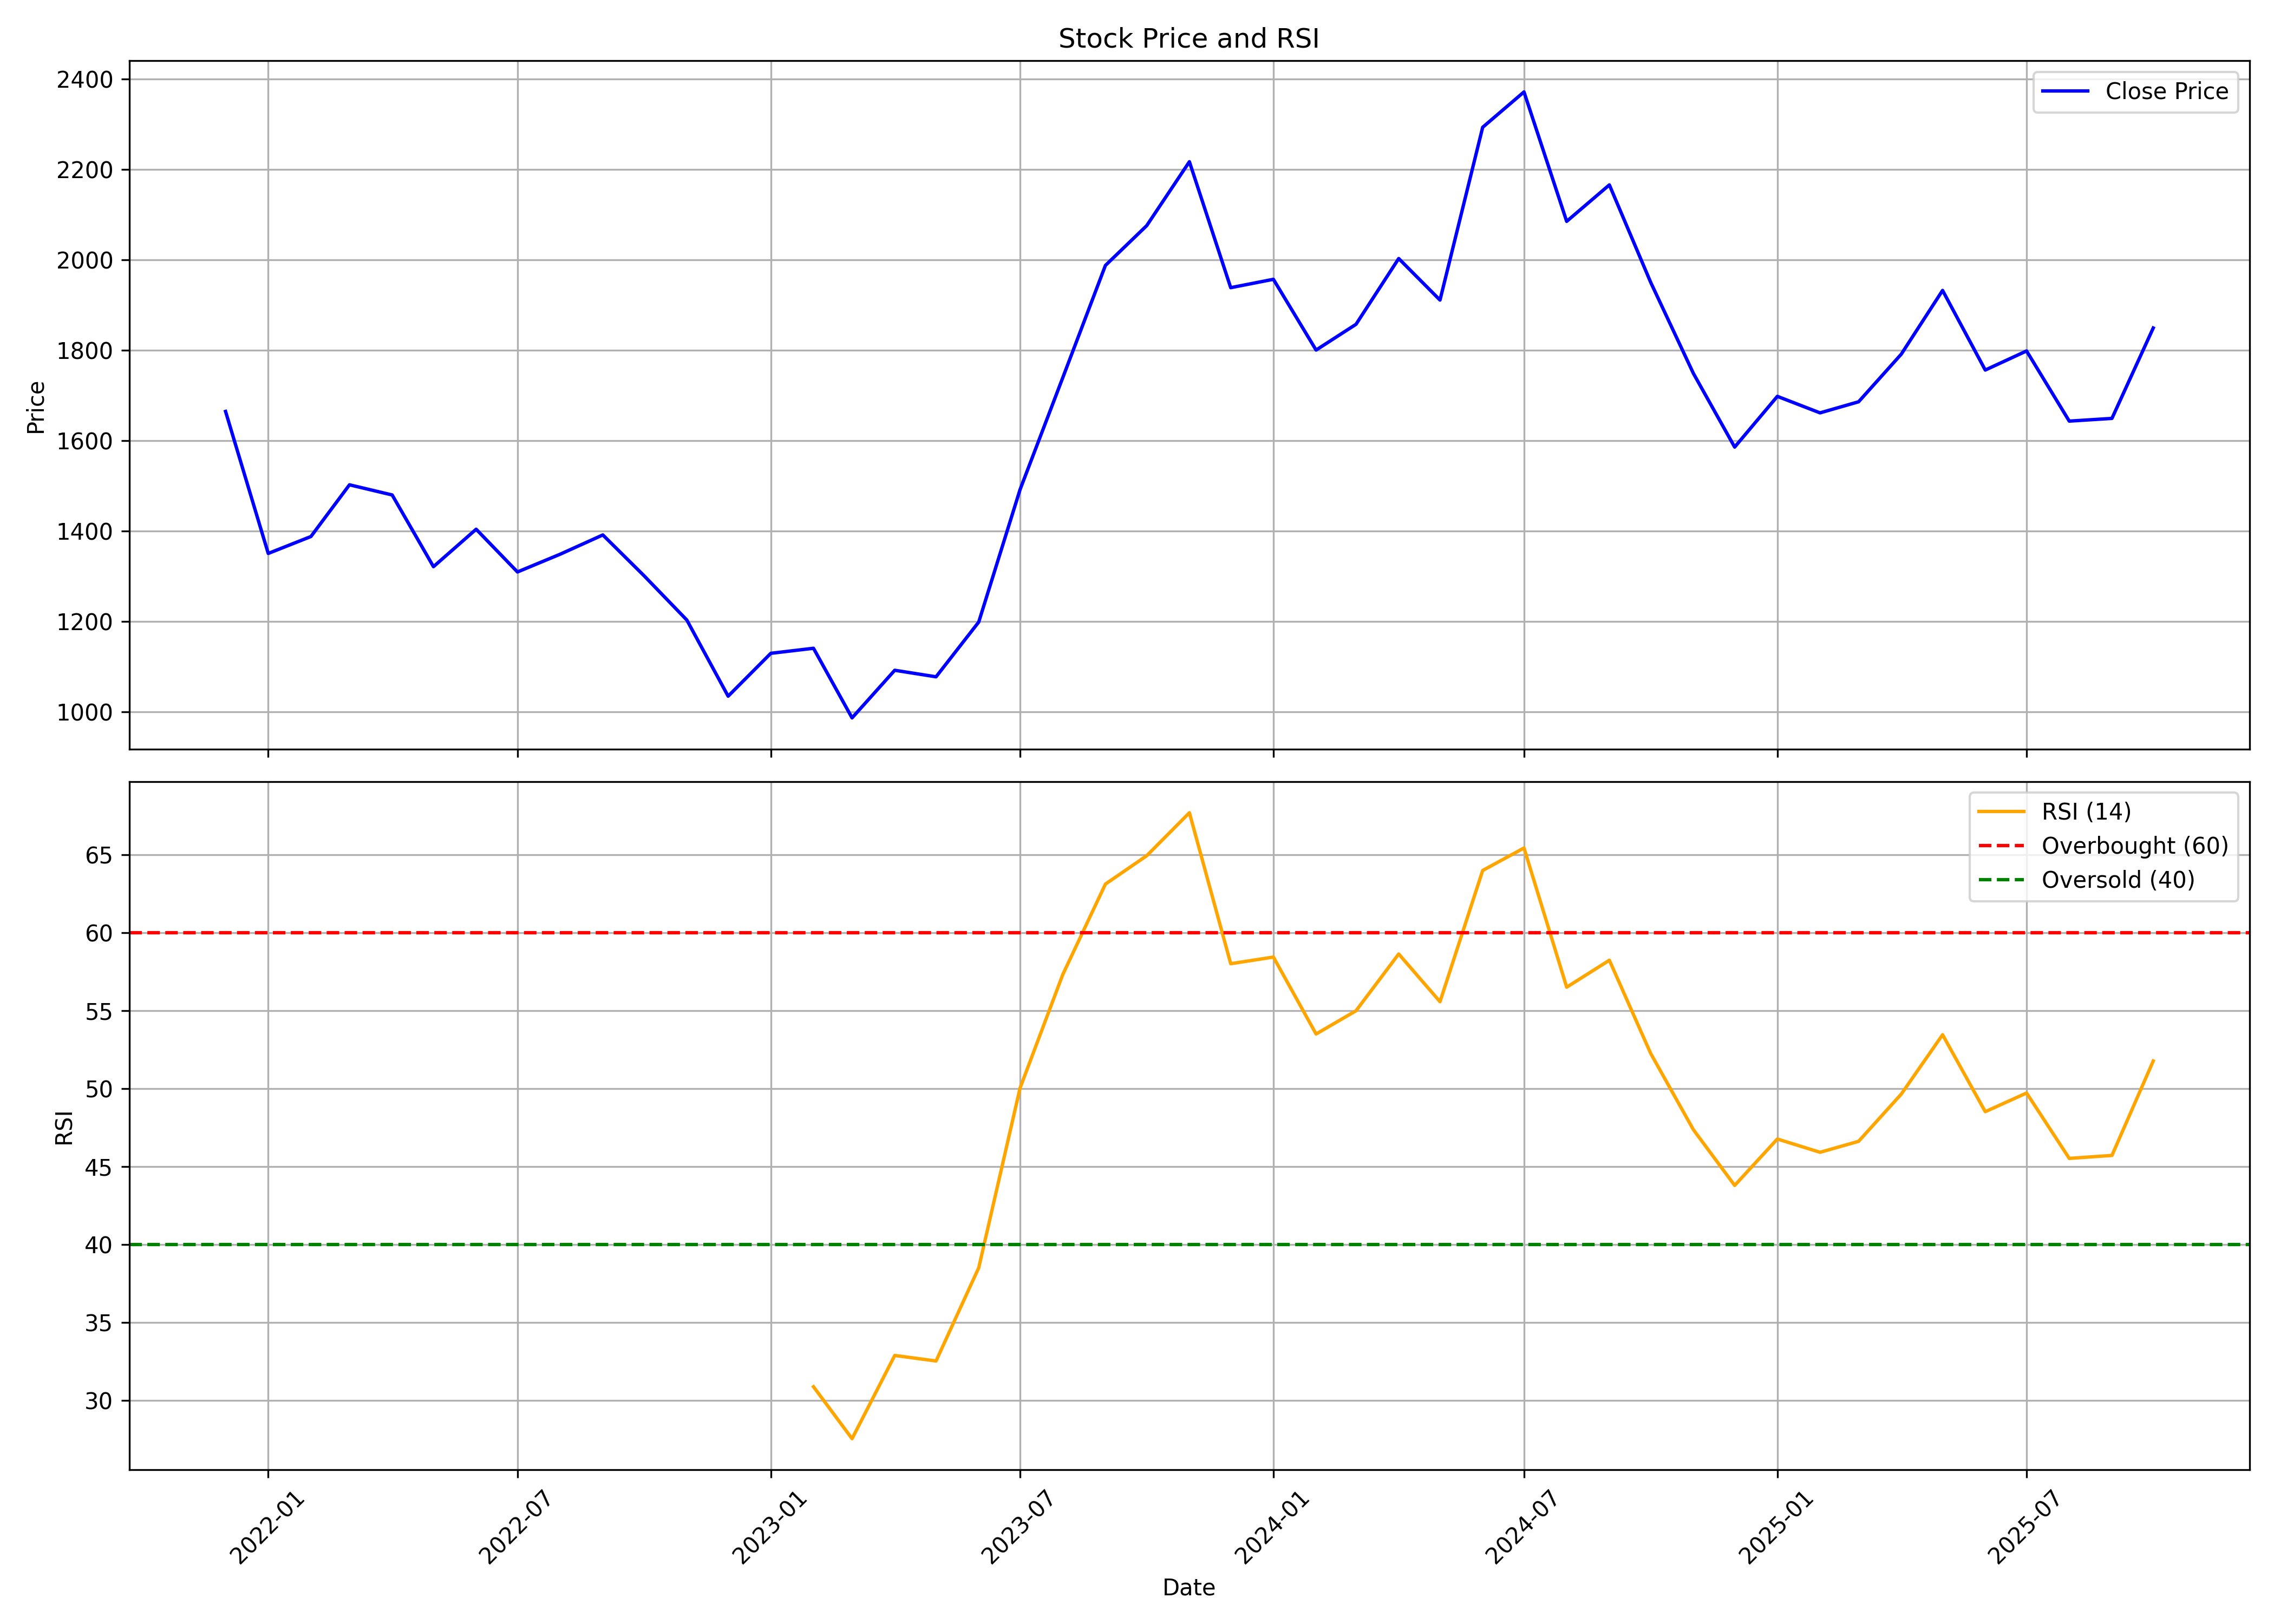

The data file committed next to this chart (first rows):
, date, symbol, open, high, low, close, volume, rsi
0, 2021-12-01, MAPMYINDIA, 1554, 1765, 1274, 1665, 28211114, 
1, 2022-01-01, MAPMYINDIA, 1678, 1904, 1258, 1351, 19034234, 
2, 2022-02-01, MAPMYINDIA, 1379, 1644, 1307, 1388, 9297678, 
3, 2022-03-01, MAPMYINDIA, 1390, 1616, 1365, 1502, 4106603, 
4, 2022-04-01, MAPMYINDIA, 1508, 1707, 1467, 1480, 3557916, 
5, 2022-05-01, MAPMYINDIA, 1461, 1511, 1123, 1321, 3612635, 
6, 2022-06-01, MAPMYINDIA, 1320, 1416, 1182, 1404, 2129379, 
7, 2022-07-01, MAPMYINDIA, 1392, 1534, 1293, 1310, 1875941, 
8, 2022-08-01, MAPMYINDIA, 1323, 1391, 1243, 1349, 2960268, 
9, 2022-09-01, MAPMYINDIA, 1339, 1447, 1287, 1392, 2795046, 
10, 2022-10-01, MAPMYINDIA, 1389, 1413, 1284, 1301, 1047450, 
11, 2022-11-01, MAPMYINDIA, 1293, 1318, 1122, 1203, 1625729, 
12, 2022-12-01, MAPMYINDIA, 1211, 1219, 1031, 1035, 1710137, 
13, 2023-01-01, MAPMYINDIA, 1042, 1146, 1016, 1130, 1269237, 
14, 2023-02-01, MAPMYINDIA, 1156, 1177, 1035, 1141, 1042587, 30.87
15, 2023-03-01, MAPMYINDIA, 1144, 1228, 983.7, 986.9, 1486876, 27.53
16, 2023-04-01, MAPMYINDIA, 991.3, 1112, 978.7, 1092, 2491678, 32.87
17, 2023-05-01, MAPMYINDIA, 1092, 1120, 1013, 1078, 1389612, 32.52
18, 2023-06-01, MAPMYINDIA, 1083, 1268, 1072, 1199, 3348717, 38.5
19, 2023-07-01, MAPMYINDIA, 1205, 1520, 1170, 1492, 4190911, 50.03
20, 2023-08-01, MAPMYINDIA, 1496, 1788, 1467, 1739, 3775552, 57.32
21, 2023-09-01, MAPMYINDIA, 1750, 2102, 1610, 1988, 4187313, 63.13
22, 2023-10-01, MAPMYINDIA, 1988, 2267, 1860, 2076, 6891689, 64.95
23, 2023-11-01, MAPMYINDIA, 2137, 2336, 2026, 2217, 4678510, 67.71
24, 2023-12-01, MAPMYINDIA, 2232, 2266, 1918, 1938, 2468088, 58.02
25, 2024-01-01, MAPMYINDIA, 1942, 2083, 1906, 1957, 3284938, 58.44
26, 2024-02-01, MAPMYINDIA, 1943, 1957, 1777, 1800, 2381944, 53.51
27, 2024-03-01, MAPMYINDIA, 1818, 1870, 1594, 1857, 2367290, 55
28, 2024-04-01, MAPMYINDIA, 1871, 2062, 1759, 2003, 2275075, 58.64
29, 2024-05-01, MAPMYINDIA, 2003, 2067, 1744, 1911, 1991426, 55.58
30, 2024-06-01, MAPMYINDIA, 1963, 2738, 1814, 2293, 12834251, 64
31, 2024-07-01, MAPMYINDIA, 2320, 2681, 2227, 2371, 6403914, 65.45
32, 2024-08-01, MAPMYINDIA, 2398, 2398, 2060, 2085, 3417506, 56.51
33, 2024-09-01, MAPMYINDIA, 2088, 2176, 1976, 2166, 3057793, 58.24
34, 2024-10-01, MAPMYINDIA, 2177, 2214, 1843, 1950, 2064172, 52.26
35, 2024-11-01, MAPMYINDIA, 1976, 2088, 1541, 1749, 2853854, 47.37
36, 2024-12-01, MAPMYINDIA, 1697, 1943, 1510, 1586, 10341132, 43.79
37, 2025-01-01, MAPMYINDIA, 1597, 1730, 1591, 1698, 2419209, 46.77
38, 2025-02-01, MAPMYINDIA, 1702, 1772, 1571, 1662, 1697741, 45.91
39, 2025-03-01, MAPMYINDIA, 1657, 1702, 1537, 1686, 2041566, 46.62
40, 2025-04-01, MAPMYINDIA, 1677, 1859, 1579, 1791, 1529964, 49.65
41, 2025-05-01, MAPMYINDIA, 1791, 2162, 1761, 1932, 2457249, 53.46
42, 2025-06-01, MAPMYINDIA, 1921, 1963, 1712, 1756, 4537720, 48.52
43, 2025-07-01, MAPMYINDIA, 1756, 1856, 1726, 1798, 2596791, 49.72
44, 2025-08-01, MAPMYINDIA, 1790, 1818, 1627, 1643, 977024, 45.52
45, 2025-09-01, MAPMYINDIA, 1650, 1666, 1600, 1649, 899368, 45.71
46, 2025-10-01, MAPMYINDIA, 1641, 1998, 1615, 1849, 8091193, 51.78
